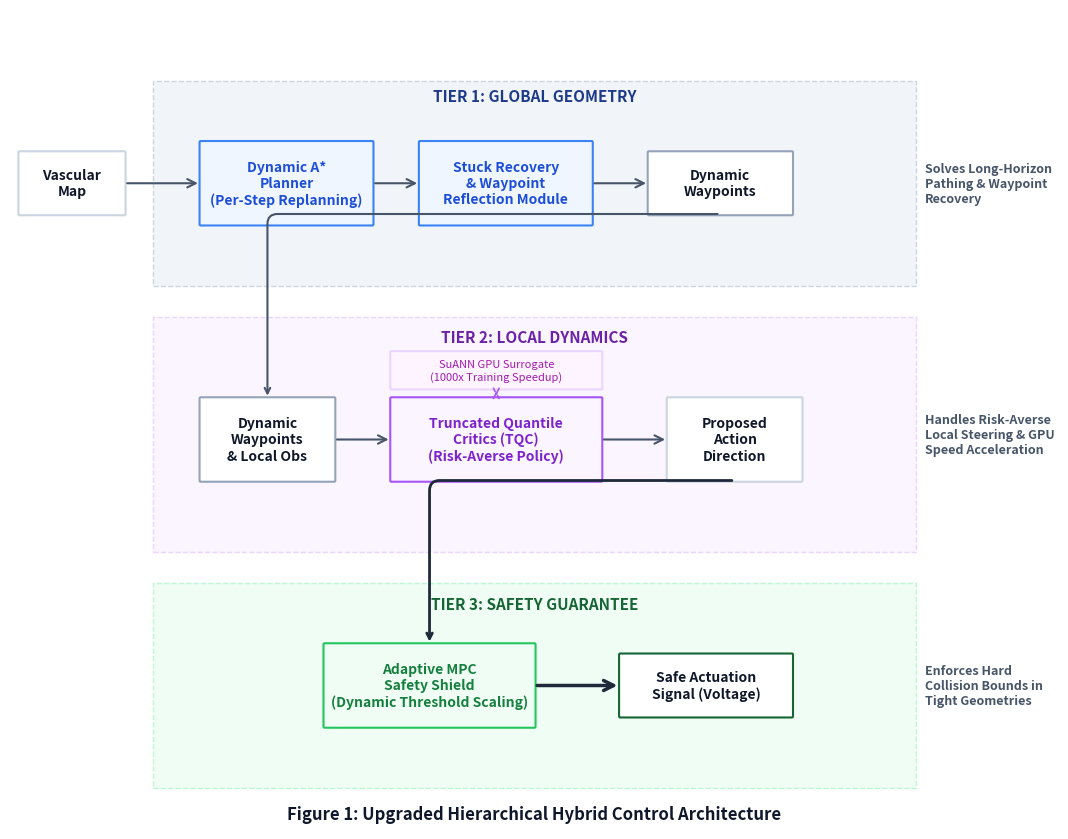

Source code (Python): (Note: this script raises an exception after producing the figure.)
import matplotlib.pyplot as plt
import matplotlib.patches as patches

def main():
    fig, ax = plt.subplots(figsize=(11, 8.5), dpi=300)
    ax.set_xlim(0, 11)
    ax.set_ylim(0, 8)
    ax.axis('off')

    def draw_box(x, y, w, h, text, bg, border, tc='#0f172a', fs=10, fw='bold'):
        rect = patches.FancyBboxPatch((x, y), w, h, boxstyle="round,pad=0.03",
                                      facecolor=bg, edgecolor=border, linewidth=1.5, mutation_scale=0.4)
        ax.add_patch(rect)
        ax.text(x + w/2, y + h/2, text, color=tc, fontsize=fs, fontweight=fw, ha='center', va='center', multialignment='center')

    ax.add_patch(patches.Rectangle((1.5, 5.3), 8.0, 2.0, facecolor='#f1f5f9', edgecolor='#cbd5e1', lw=1, ls='--'))
    ax.text(5.5, 7.1, "TIER 1: GLOBAL GEOMETRY", fontsize=11, fontweight='bold', color='#1e3a8a', ha='center')
    ax.text(9.6, 6.3, "Solves Long-Horizon\nPathing & Waypoint\nRecovery", fontsize=9, color='#475569', fontweight='bold', va='center')

    ax.add_patch(patches.Rectangle((1.5, 2.7), 8.0, 2.3, facecolor='#faf5ff', edgecolor='#e9d5ff', lw=1, ls='--'))
    ax.text(5.5, 4.75, "TIER 2: LOCAL DYNAMICS", fontsize=11, fontweight='bold', color='#6b21a8', ha='center')
    ax.text(9.6, 3.85, "Handles Risk-Averse\nLocal Steering & GPU\nSpeed Acceleration", fontsize=9, color='#475569', fontweight='bold', va='center')

    ax.add_patch(patches.Rectangle((1.5, 0.4), 8.0, 2.0, facecolor='#f0fdf4', edgecolor='#bbf7d0', lw=1, ls='--'))
    ax.text(5.5, 2.15, "TIER 3: SAFETY GUARANTEE", fontsize=11, fontweight='bold', color='#166534', ha='center')
    ax.text(9.6, 1.4, "Enforces Hard\nCollision Bounds in\nTight Geometries", fontsize=9, color='#475569', fontweight='bold', va='center')

    draw_box(0.1, 6.0, 1.1, 0.6, "Vascular\nMap", "#ffffff", "#cbd5e1")
    draw_box(2.0, 5.9, 1.8, 0.8, "Dynamic A*\nPlanner\n(Per-Step Replanning)", "#eff6ff", "#3b82f6", tc="#1d4ed8")
    draw_box(4.3, 5.9, 1.8, 0.8, "Stuck Recovery\n& Waypoint\nReflection Module", "#eff6ff", "#3b82f6", tc="#1d4ed8")
    draw_box(6.7, 6.0, 1.5, 0.6, "Dynamic\nWaypoints", "#ffffff", "#94a3b8")

    draw_box(2.0, 3.4, 1.4, 0.8, "Dynamic\nWaypoints\n& Local Obs", "#ffffff", "#94a3b8")
    draw_box(4.0, 3.4, 2.2, 0.8, "Truncated Quantile\nCritics (TQC)\n(Risk-Averse Policy)", "#faf5ff", "#a855f7", tc="#7e22ce")
    draw_box(6.9, 3.4, 1.4, 0.8, "Proposed\nAction\nDirection", "#ffffff", "#cbd5e1")
    draw_box(4.0, 4.3, 2.2, 0.35, "SuANN GPU Surrogate\n(1000x Training Speedup)", "#fdf4ff", "#e9d5ff", tc="#a21caf", fs=8, fw='normal')

    draw_box(3.3, 1.0, 2.2, 0.8, "Adaptive MPC\nSafety Shield\n(Dynamic Threshold Scaling)", "#f0fdf4", "#22c55e", tc="#15803d")
    draw_box(6.4, 1.1, 1.8, 0.6, "Safe Actuation\nSignal (Voltage)", "#ffffff", "#166534")

    ast = dict(arrowstyle="->", color="#475569", lw=1.5, mutation_scale=15)
    tast = dict(arrowstyle="->", color="#1e293b", lw=2.5, mutation_scale=18)
    ax.annotate("", xy=(2.0, 6.3), xytext=(1.2, 6.3), arrowprops=ast)
    ax.annotate("", xy=(4.3, 6.3), xytext=(3.8, 6.3), arrowprops=ast)
    ax.annotate("", xy=(6.7, 6.3), xytext=(6.1, 6.3), arrowprops=ast)
    ax.annotate("", xy=(2.7, 4.2), xytext=(7.45, 6.0), arrowprops=dict(arrowstyle="->", color="#475569", lw=1.5, connectionstyle="angle,angleA=0,angleB=90,rad=10"))
    ax.annotate("", xy=(4.0, 3.8), xytext=(3.4, 3.8), arrowprops=ast)
    ax.annotate("", xy=(6.9, 3.8), xytext=(6.2, 3.8), arrowprops=ast)
    ax.annotate("", xy=(5.1, 4.3), xytext=(5.1, 4.2), arrowprops=dict(arrowstyle="<->", color="#a855f7", lw=1.2, ls="--"))
    ax.annotate("", xy=(4.4, 1.8), xytext=(7.6, 3.4), arrowprops=dict(arrowstyle="->", color="#1e293b", lw=2, connectionstyle="angle,angleA=0,angleB=90,rad=10"))
    ax.annotate("", xy=(6.4, 1.4), xytext=(5.5, 1.4), arrowprops=tast)

    ax.text(5.5, 0.1, "Figure 1: Upgraded Hierarchical Hybrid Control Architecture", fontsize=12, fontweight='bold', color='#0f172a', ha='center')

    plt.tight_layout()
    plt.savefig("../../figures/figure1_control_architecture_flowchart.png", dpi=300, bbox_inches='tight')
    plt.savefig("../../figures/figure1_control_architecture_flowchart.pdf", dpi=300, bbox_inches='tight')
    print("Figure 1 saved to figures/")

if __name__ == "__main__":
    main()
